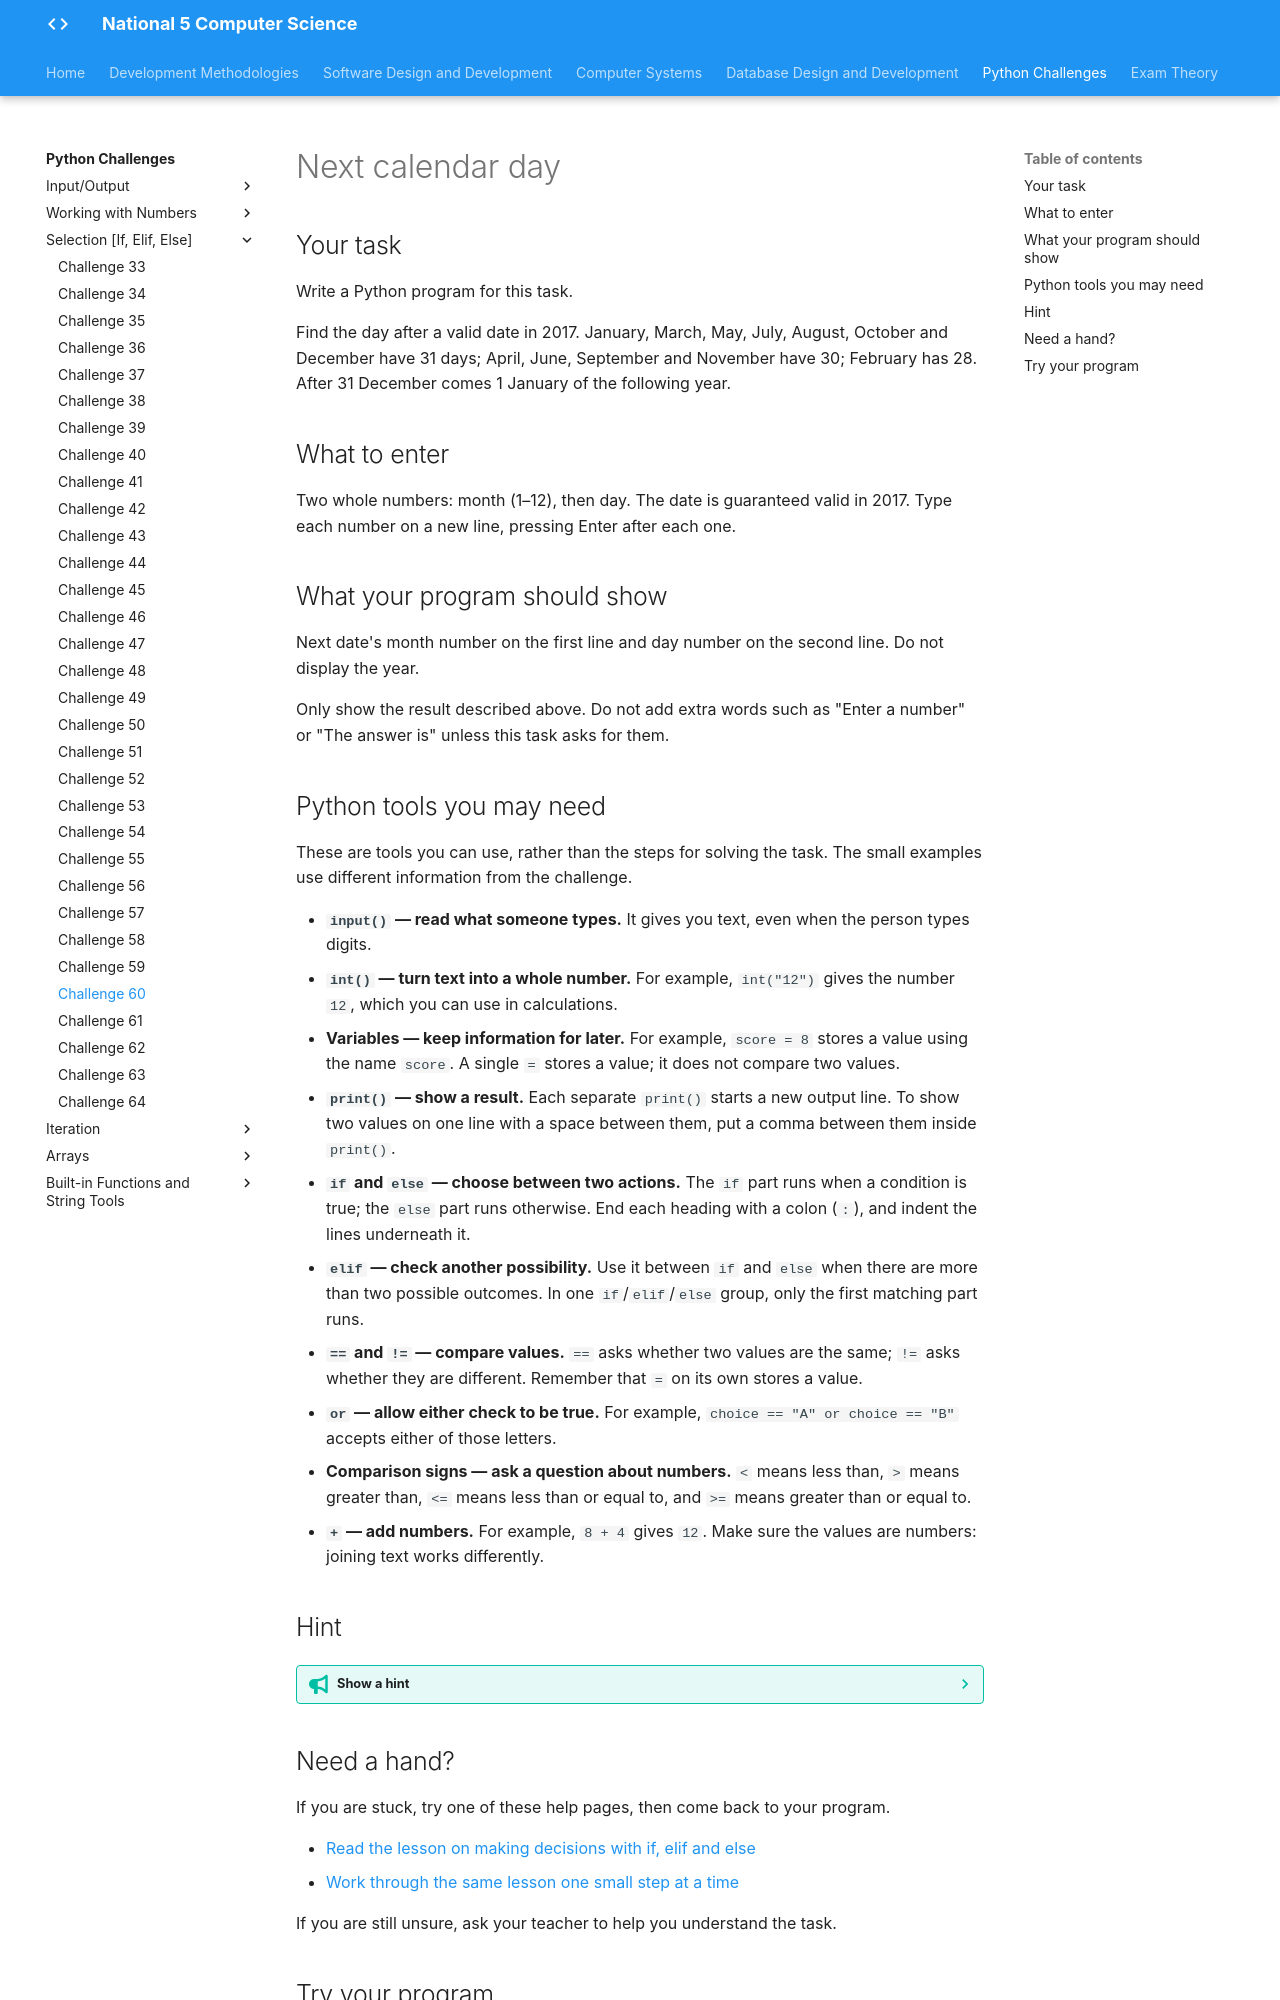

repository: Mr-Wood-CS/LN-National-5 · page: python-challenges/tasks/Challenge 60/index.html · generator: mkdocs

# Next calendar day

## Your task

Write a Python program for this task.

Find the day after a valid date in 2017. January, March, May, July, August, October and December have 31 days; April, June, September and November have 30; February has 28. After 31 December comes 1 January of the following year.

## What to enter

Two whole numbers: month (1–12), then day. The date is guaranteed valid in 2017. Type each number on a new line, pressing Enter after each one.

## What your program should show

Next date's month number on the first line and day number on the second line. Do not display the year.

Only show the result described above. Do not add extra words such as "Enter a number" or "The answer is" unless this task asks for them.

## Python tools you may need

These are tools you can use, rather than the steps for solving the task. The small examples use different information from the challenge.

- **`input()` — read what someone types.** It gives you text, even when the person types digits.
- **`int()` — turn text into a whole number.** For example, `int("12")` gives the number `12`, which you can use in calculations.
- **Variables — keep information for later.** For example, `score = 8` stores a value using the name `score`. A single `=` stores a value; it does not compare two values.
- **`print()` — show a result.** Each separate `print()` starts a new output line. To show two values on one line with a space between them, put a comma between them inside `print()`.
- **`if` and `else` — choose between two actions.** The `if` part runs when a condition is true; the `else` part runs otherwise. End each heading with a colon (`:`), and indent the lines underneath it.
- **`elif` — check another possibility.** Use it between `if` and `else` when there are more than two possible outcomes. In one `if`/`elif`/`else` group, only the first matching part runs.
- **`==` and `!=` — compare values.** `==` asks whether two values are the same; `!=` asks whether they are different. Remember that `=` on its own stores a value.
- **`or` — allow either check to be true.** For example, `choice == "A" or choice == "B"` accepts either of those letters.
- **Comparison signs — ask a question about numbers.** `<` means less than, `>` means greater than, `<=` means less than or equal to, and `>=` means greater than or equal to.
- **`+` — add numbers.** For example, `8 + 4` gives `12`. Make sure the values are numbers: joining text works differently.

## Hint

??? tip "Show a hint"

    Most dates stay in the same month when you move forward a day. Think separately about the last day of a month and the last day of the year. The earlier days-in-a-month challenge may help you plan.

## Need a hand?

If you are stuck, try one of these help pages, then come back to your program.

- [Read the lesson on making decisions with if, elif and else](https://snakify.org/lessons/if_then_else_conditions/)
- [Work through the same lesson one small step at a time](https://snakify.org/lessons/if_then_else_conditions/steps/1/)

If you are still unsure, ask your teacher to help you understand the task.
